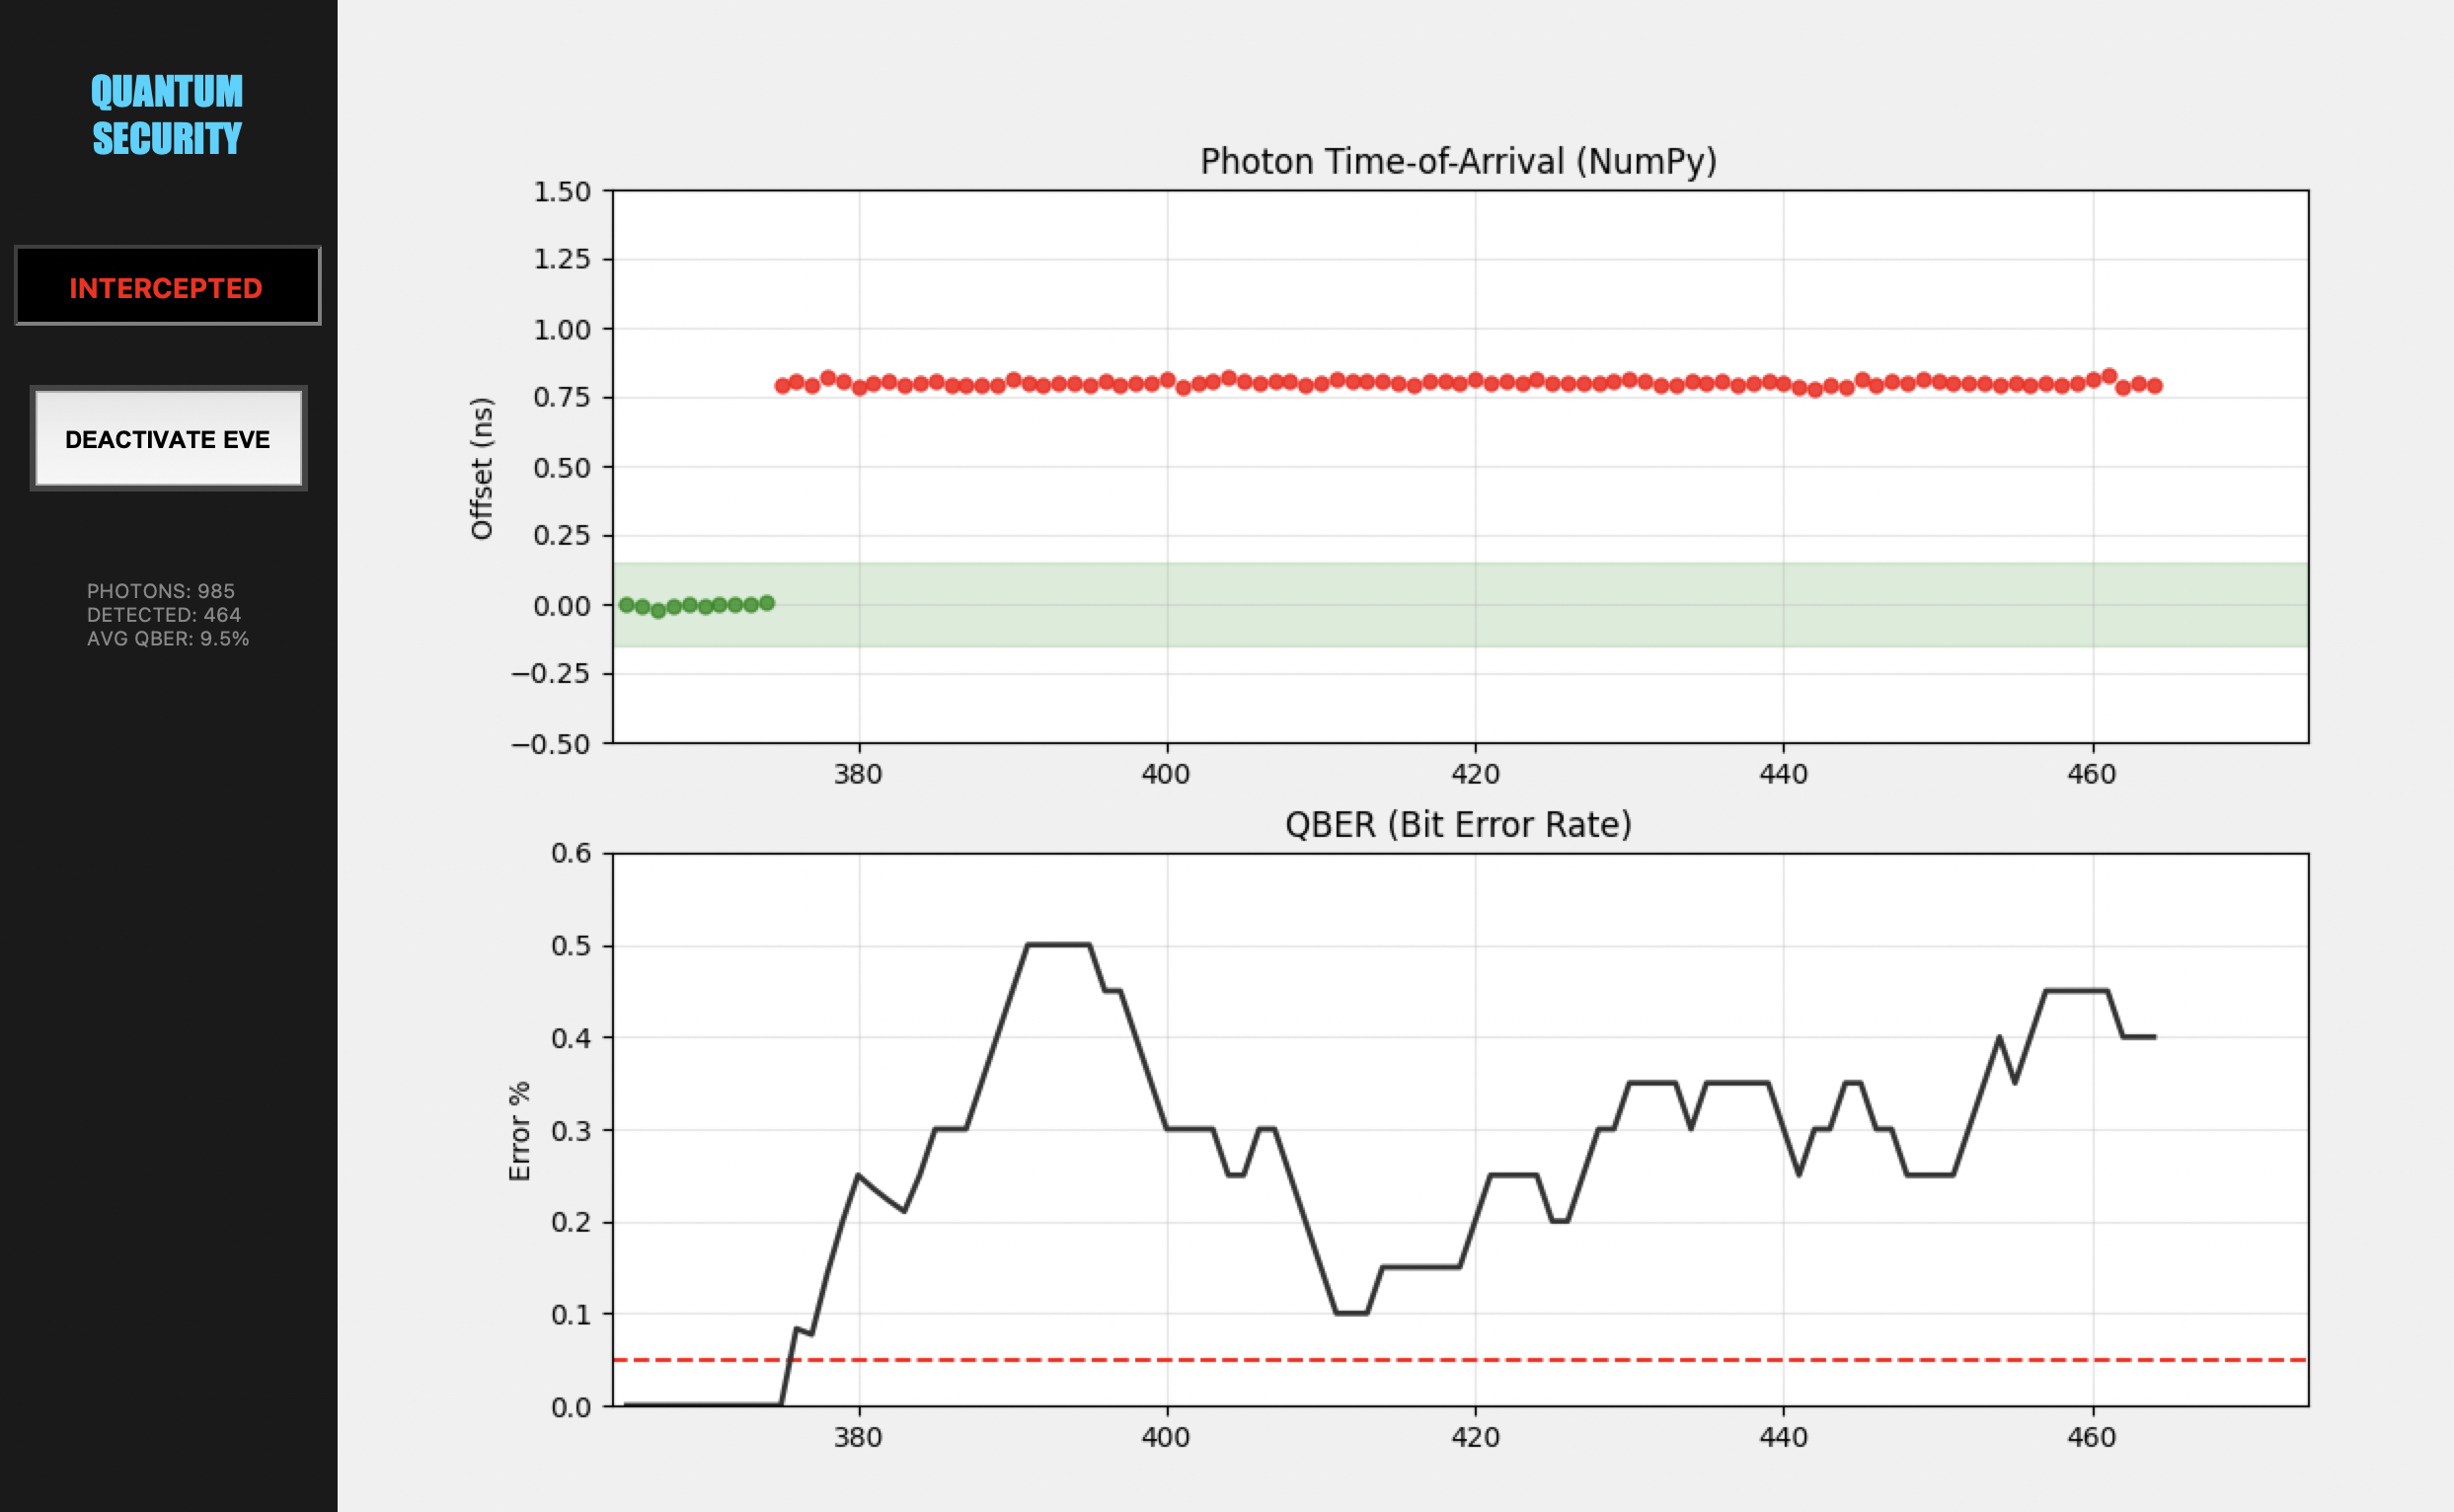

Write Python code to recreate this figure.
"""
Quantum Temporal Authentication (QTA) Simulator
GUI implementation with real-time visualization
NumPy backend for fast vectorized simulation
"""

import tkinter as tk
import numpy as np # <--- NUMPY BACKEND
import collections
import matplotlib.pyplot as plt
from matplotlib.backends.backend_tkagg import FigureCanvasTkAgg

# --- CONFIGURATION ---
BATCH_SIZE = 5            # Generate 5 photons per frame for speed
FIBER_DELAY = 0.2         
ATTACK_DELAY = 0.8        
WINDOW_TOLERANCE = 0.15   
GUI_REFRESH_MS = 100      # 10 FPS
MAX_HISTORY = 100         

class QTA_Numpy_Engine:
    def __init__(self):
        self.eve_active = False
        self.total_sent = 0
        self.total_detected = 0
        self.total_errors = 0

    def next_batch(self):
        """
        Generates a batch of photon events using Vectorized Math.
        Returns a list of dicts: {'idx', 'offset', 'error', 'attacked'}
        """
        # 1. Alice Generates
        alice_bits = np.random.randint(0, 2, BATCH_SIZE)
        alice_bases = np.random.randint(0, 2, BATCH_SIZE)
        
        # 2. Channel Physics (Time of Arrival)
        # Base noise
        noise = np.random.normal(0, 0.01, BATCH_SIZE)
        offsets = np.full(BATCH_SIZE, FIBER_DELAY) + noise
        
        is_attacked = np.full(BATCH_SIZE, False)
        
        # 3. Eve Logic (Vectorized)
        if self.eve_active:
            # Add Delay
            offsets += ATTACK_DELAY
            is_attacked[:] = True
            
            # Intercept-Resend (Probability Math)
            # Eve guesses basis. If wrong (50%), she randomizes bit.
            eve_bases = np.random.randint(0, 2, BATCH_SIZE)
            # Mask where Eve chose wrong basis
            basis_mismatch = (eve_bases != alice_bases)
            # Randomize bits where basis was wrong
            alice_bits[basis_mismatch] = np.random.randint(0, 2, np.sum(basis_mismatch))

        # 4. Bob Measures
        bob_bases = np.random.randint(0, 2, BATCH_SIZE)
        
        # 5. Sifting & Error Checking
        results = []
        for i in range(BATCH_SIZE):
            self.total_sent += 1
            
            # Sift: Did Bob guess the right basis?
            if bob_bases[i] == alice_bases[i]:
                self.total_detected += 1
                
                # Check Bit Error
                # (In simulation, we compare modified alice_bits vs original, 
                # but here we just assume Bob measured alice_bits directly if basis matched)
                # Note: In real physics, Bob measures the photon state. 
                # Here, alice_bits already holds the state 'as it arrived'.
                
                # If Eve randomized it, it might be wrong.
                # We need original bits to compare? 
                # Simplified: Assume alice_bits IS the measured result.
                # Wait, we need to know if it CHANGED from original.
                # Let's refine:
                
                # Re-roll logic for clarity:
                # If Eve messed it up, there is 50% chance of error IF Bob measures correct basis.
                # Actually, the vector logic above modified alice_bits in place. 
                # We need the original intent. 
                # For simulation visuals, we can just assume "Error" if bit flip happened.
                # But we lost the original bit. Let's just simplify:
                
                is_error = False
                if self.eve_active and (eve_bases[i] != alice_bases[i]):
                     # Eve used wrong basis -> Result is random
                     # 50% chance it differs from what Alice intended
                     if np.random.random() < 0.5:
                         is_error = True
                
                if is_error:
                    self.total_errors += 1

                # Recenter offset for graph (so 0.0 is perfect arrival)
                # (The offsets array has FIBER_DELAY added, we want deviation)
                display_offset = offsets[i] - FIBER_DELAY

                results.append({
                    "idx": self.total_detected,
                    "offset": display_offset,
                    "error": is_error,
                    "attacked": is_attacked[i]
                })
                
        return results

class QTA_Dashboard:
    def __init__(self, root):
        self.root = root
        self.root.title("QTA Protocol (NumPy Backend)")
        self.root.geometry("1100x750")
        
        self.root.bind('<space>', self.toggle_eve)
        
        # --- BACKEND SWAP ---
        self.engine = QTA_Numpy_Engine()
        # --------------------

        self.master_buffer = collections.deque(maxlen=MAX_HISTORY)
        self._build_gui()
        self.run_update_loop()

    def _build_gui(self):
        panel = tk.Frame(self.root, bg="#1a1a1a", width=250)
        panel.pack(side=tk.LEFT, fill=tk.Y)
        
        tk.Label(panel, text="QUANTUM\nSECURITY", fg="#00d4ff", bg="#1a1a1a", font=("Impact", 20)).pack(pady=30)
        
        self.lbl_status = tk.Label(panel, text="LINK SECURE", fg="#00ff00", bg="black", 
                                   font=("Consolas", 14, "bold"), width=15, pady=10, relief="sunken")
        self.lbl_status.pack(pady=10)

        self.btn = tk.Button(panel, text="ACTIVATE EVE\n(Spacebar)", highlightbackground="#444", 
                             font=("Arial", 12, "bold"), height=3, command=self.toggle_eve_event)
        self.btn.pack(pady=20, padx=15, fill=tk.X)
        
        self.lbl_stats = tk.Label(panel, text="--", fg="#888", bg="#1a1a1a", justify=tk.LEFT, font=("Consolas", 10))
        self.lbl_stats.pack(pady=20)

        self.fig = plt.Figure(figsize=(8, 8), dpi=100, facecolor="#f0f0f0")
        gs = self.fig.add_gridspec(2, 1)
        
        self.ax1 = self.fig.add_subplot(gs[0])
        self.ax1.set_title("Photon Time-of-Arrival (NumPy)")
        self.ax1.set_ylabel("Offset (ns)")
        self.ax1.set_ylim(-0.5, 1.5) 
        self.ax1.axhspan(-WINDOW_TOLERANCE, WINDOW_TOLERANCE, color="green", alpha=0.15)
        self.plot_safe, = self.ax1.plot([], [], 'o', color="green", markersize=5, alpha=0.7)
        self.plot_attack, = self.ax1.plot([], [], 'o', color="red", markersize=5, alpha=0.8)
        self.ax1.grid(True, alpha=0.3)

        self.ax2 = self.fig.add_subplot(gs[1])
        self.ax2.set_title("QBER (Bit Error Rate)")
        self.ax2.set_ylabel("Error %")
        self.ax2.set_ylim(0, 0.6)
        self.ax2.axhline(0.05, color="red", linestyle="--")
        self.plot_qber, = self.ax2.plot([], [], color="#333", lw=2)
        self.ax2.grid(True, alpha=0.3)

        self.canvas = FigureCanvasTkAgg(self.fig, master=self.root)
        self.canvas.get_tk_widget().pack(side=tk.RIGHT, fill=tk.BOTH, expand=True)

    def toggle_eve_event(self): self.toggle_eve(None)

    def toggle_eve(self, event=None):
        self.engine.eve_active = not self.engine.eve_active
        if self.engine.eve_active:
            self.lbl_status.config(text="INTERCEPTED", fg="red")
            self.btn.config(text="DEACTIVATE EVE")
        else:
            self.lbl_status.config(text="LINK SECURE", fg="#00ff00")
            self.btn.config(text="ACTIVATE EVE")

    def run_update_loop(self):
        self.root.update_idletasks()

        # --- GET DATA FROM NUMPY ---
        batch_data = self.engine.next_batch()
        
        for d in batch_data:
            err_val = 1.0 if d["error"] else 0.0
            self.master_buffer.append({
                "x": d["idx"],
                "y_time": d["offset"],
                "attack": d["attacked"],
                "err": err_val
            })

        if len(self.master_buffer) > 1:
            # Rebuild Plot Arrays
            xs_safe = [p["x"] for p in self.master_buffer if not p["attack"]]
            ys_safe = [p["y_time"] for p in self.master_buffer if not p["attack"]]
            xs_att = [p["x"] for p in self.master_buffer if p["attack"]]
            ys_att = [p["y_time"] for p in self.master_buffer if p["attack"]]
            
            self.plot_safe.set_data(xs_safe, ys_safe)
            self.plot_attack.set_data(xs_att, ys_att)
            
            last_x = self.master_buffer[-1]["x"]
            self.ax1.set_xlim(max(0, last_x - MAX_HISTORY), last_x + 10)

            # QBER Rolling Avg
            qber_x = []
            qber_y = []
            recent_errs = collections.deque(maxlen=20) 
            for p in self.master_buffer:
                recent_errs.append(p["err"])
                avg = sum(recent_errs) / len(recent_errs)
                qber_x.append(p["x"])
                qber_y.append(avg)
            
            self.plot_qber.set_data(qber_x, qber_y)
            self.ax2.set_xlim(max(0, last_x - MAX_HISTORY), last_x + 10)
            
            self.canvas.draw_idle()

            ratio = self.engine.total_errors/self.engine.total_detected if self.engine.total_detected > 0 else 0
            self.lbl_stats.config(text=f"PHOTONS: {self.engine.total_sent}\nDETECTED: {self.engine.total_detected}\nAVG QBER: {ratio:.1%}")

        self.root.after(GUI_REFRESH_MS, self.run_update_loop)

if __name__ == "__main__":
    root = tk.Tk()
    app = QTA_Dashboard(root)
    root.mainloop()
    
